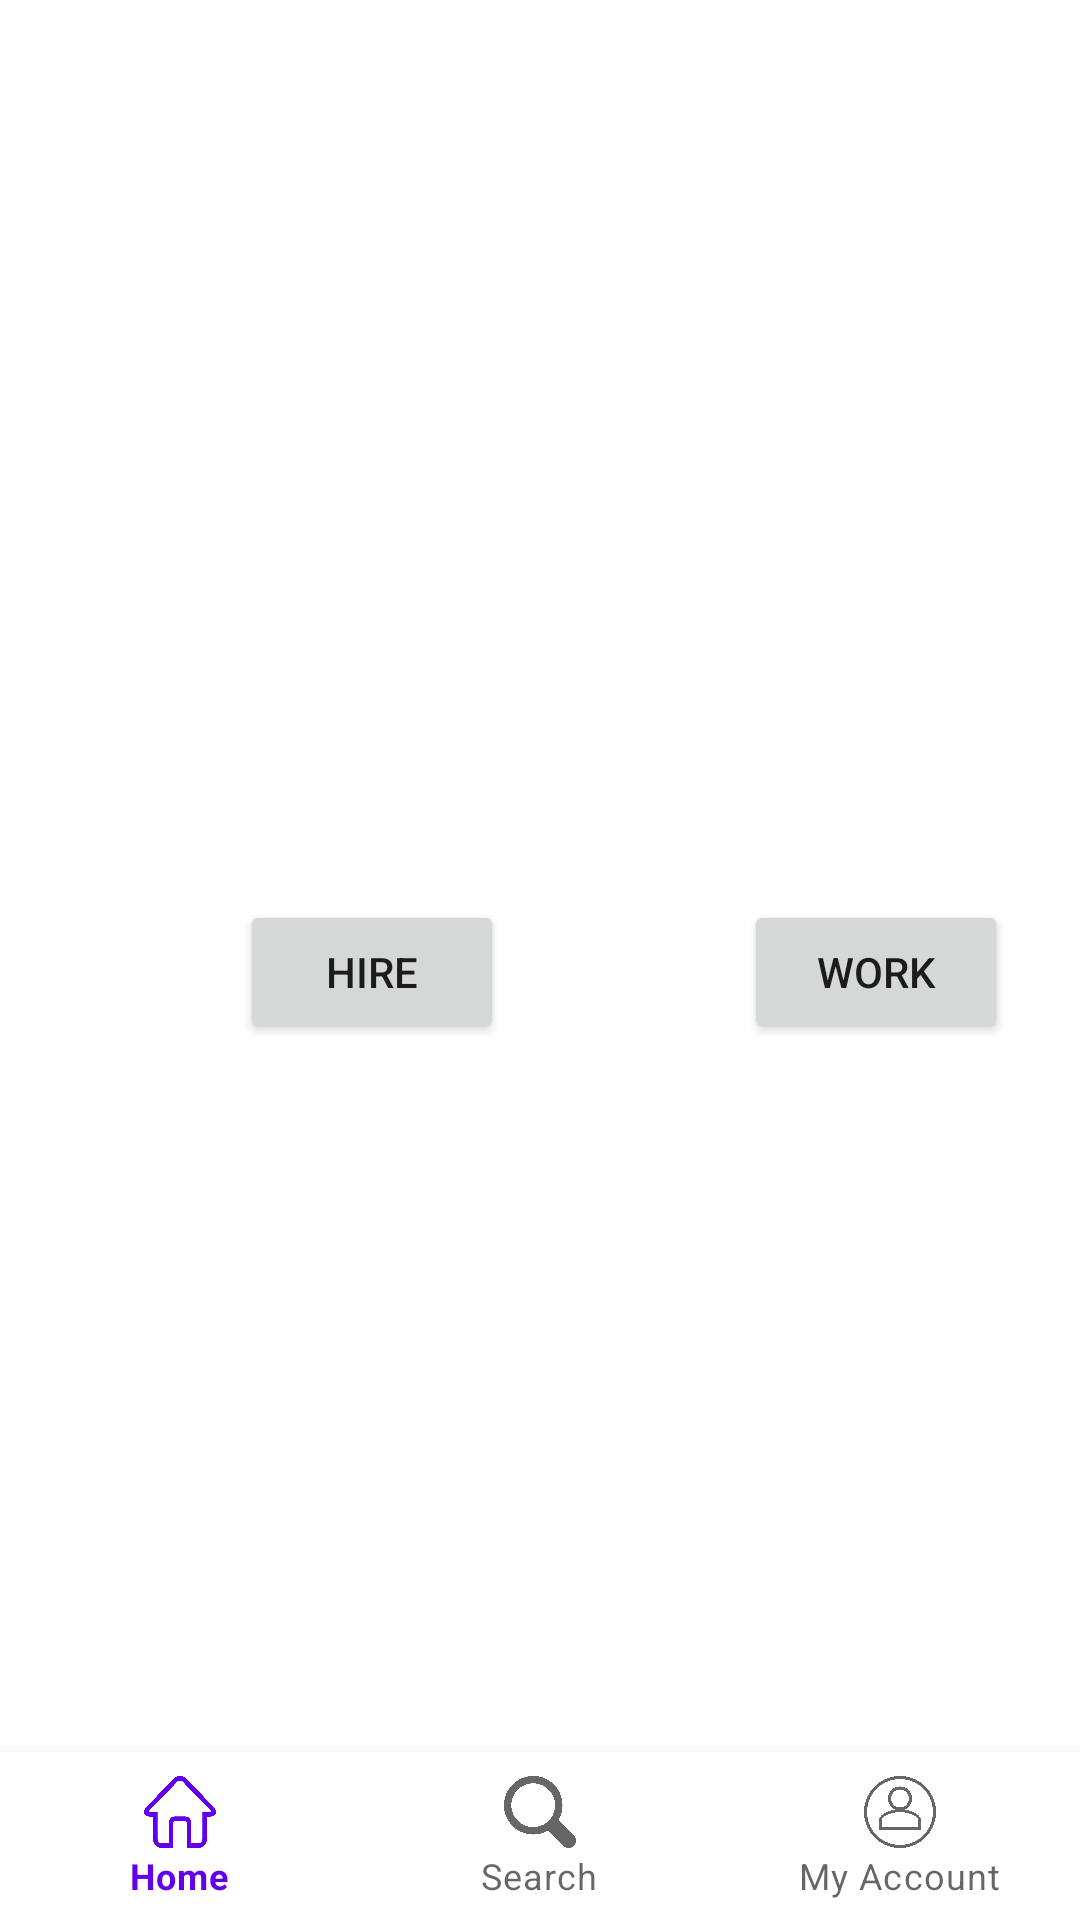

Reconstruct the res/layout file that produces this screen, plus the resources it refers to.
<!-- AndroidManifest.xml: application theme Theme.ToolBoxAndroid -->
<!-- res/layout/activity_home.xml -->
<?xml version="1.0" encoding="utf-8"?>
<RelativeLayout xmlns:android="http://schemas.android.com/apk/res/android"
    xmlns:app="http://schemas.android.com/apk/res-auto"
    xmlns:tools="http://schemas.android.com/tools"
    android:layout_width="match_parent"
    android:layout_height="match_parent"
    tools:context=".Home">




    <com.google.android.material.bottomnavigation.BottomNavigationView
        android:layout_alignParentBottom="true"
        android:id="@+id/bottom_navigation"
        android:layout_width="match_parent"
        android:layout_height="wrap_content"
        app:menu="@menu/navigation_menu" />

    <LinearLayout
        android:layout_width="match_parent"
        android:layout_height="match_parent"
        android:orientation="horizontal">



















        <Button
            android:id="@+id/btnHire"
            android:text="Hire"
            android:layout_width="wrap_content"
            android:layout_height="wrap_content"
            android:layout_marginLeft="80dp"
            android:layout_marginTop="300dp"/>

        <Button
            android:id="@+id/btnWork"
            android:layout_width="wrap_content"
            android:layout_height="wrap_content"
            android:layout_marginLeft="80dp"
            android:layout_marginTop="300dp"
            android:text="Work" />

    </LinearLayout>

</RelativeLayout>
<!-- resources referenced by this layout -->
<resources>
  <string name="app_name">ToolBox Android</string>
  <style name="Theme.ToolBoxAndroid" parent="Theme.MaterialComponents.DayNight.DarkActionBar">
          
          <item name="colorPrimary">@color/purple_500</item>
          <item name="colorPrimaryVariant">@color/purple_700</item>
          <item name="colorOnPrimary">@color/white</item>
          
          <item name="colorSecondary">@color/teal_200</item>
          <item name="colorSecondaryVariant">@color/teal_700</item>
          <item name="colorOnSecondary">@color/black</item>
          
          <item name="android:statusBarColor">?attr/colorPrimaryVariant</item>
          
      </style>
  <!-- not gathered from this repository: default colours our renderer supplied (Android Studio template values) -->
  <color name="purple_500">#FF6200EE</color>
  <color name="purple_700">#FF3700B3</color>
  <color name="teal_200">#FF03DAC5</color>
  <color name="teal_700">#FF018786</color>
  <color name="black">#FF000000</color>
  <color name="white">#FFFFFFFF</color>
</resources>
